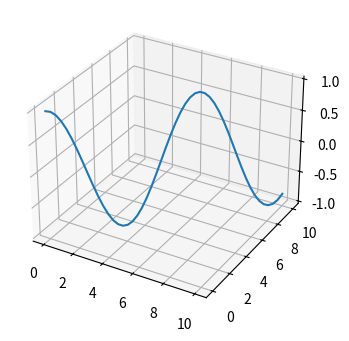

This figure's Python source:
import numpy as np
import matplotlib.pyplot as plt
from mpl_toolkits.mplot3d import Axes3D

fig = plt.figure(figsize=(7, 4))
ax_3d = fig.add_subplot(projection='3d')

plt.show()

# 2
fig2 = plt.figure(figsize=(7, 4))
ax_3d2 = fig2.add_subplot(projection='3d')

x = np.linspace(0, 10, 50)
z = np.cos(x)
ax_3d2.plot(x, x, z)

plt.show()

